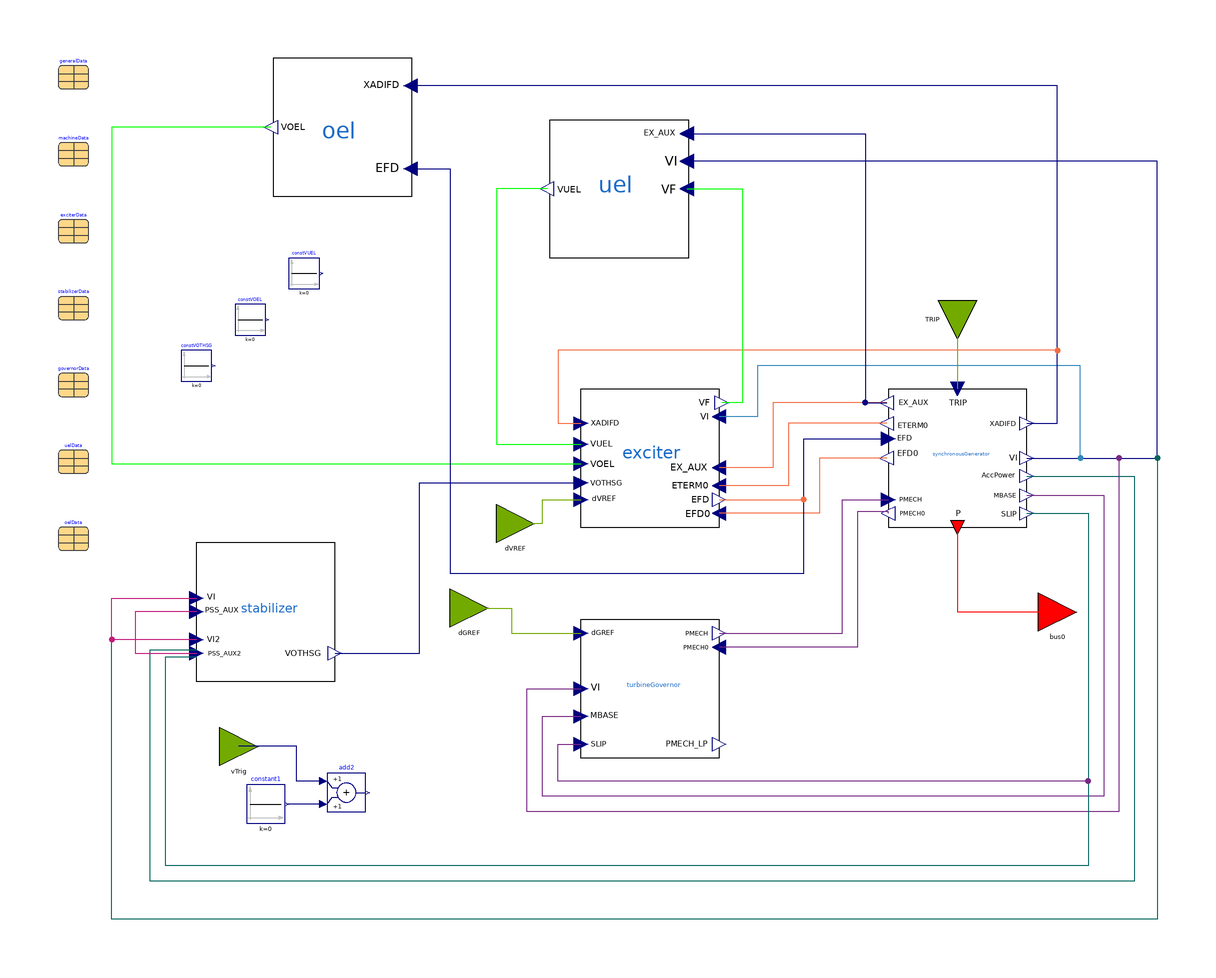

The component connection diagram of the Modelica model below, drawn from its own Placement and Line annotations.

partial model GenUnitAll "Core GenUnit model"
  // === External connectors ===
  NonElectrical.Connector.InputInterfacePin TRIP annotation (Placement(
      visible=true,
      transformation(
        origin={80,46},
        extent={{-5,-5},{5,5}},
        rotation=-90),
      iconTransformation(
        origin={0,100},
        extent={{-10,-10},{10,10}},
        rotation=-90)));
  NonElectrical.Connector.PwPin bus0 annotation (Placement(
      visible=true,
      transformation(
        origin={106,-30},
        extent={{-5,-5},{5,5}},
        rotation=0),
      iconTransformation(
        origin={104,-70},
        extent={{-10,-10},{10,10}},
        rotation=0)));
  input NonElectrical.Connector.InputInterfacePin dVREF annotation(Placement(
      visible = true,
      transformation(
        origin={-35,-7},
        extent={{-5,-5},{5,5}},
        rotation=0),
      iconTransformation(origin={-100,60},
      extent = {{-10, -10}, {10, 10}},
      rotation = 0)));
  input NonElectrical.Connector.InputInterfacePin dGREF annotation (Placement(
      visible=true,
      transformation(
        origin={-47,-29},
        extent={{-5,-5},{5,5}},
        rotation=0),
      iconTransformation(
        origin={-100,-60},
        extent={{-10,-10},{10,10}},
        rotation=0)));
  input NonElectrical.Connector.InputInterfacePin vTrig annotation(Placement(
      visible = true,
      transformation(
        origin={-107,-65},
        extent={{-5,-5}, {5,5}},
        rotation = 0),
      iconTransformation(
        origin={-100,-90},
        extent = {{-10, -10}, {10, 10}},
        rotation = 360)));
  // === Replaceable core components ===
  replaceable Electrical.PartialModel.SynchronousGenerator synchronousGenerator
    annotation (Placement(transformation(extent={{62,-8},{98,28}})));
  replaceable Electrical.PartialModel.Exciter exciter
    annotation (Placement(transformation(extent={{-18,-8},{18,28}})));
  replaceable Electrical.PartialModel.TurbineGovernor turbineGovernor
    annotation (Placement(transformation(extent={{-18,-68},{18,-32}})));
  replaceable Electrical.PartialModel.Stabilizer stabilizer
    annotation (Placement(transformation(extent={{-118,-48},{-82,-12}})));
  replaceable Electrical.PartialModel.UnderExcitationLimiter uel
    annotation(Placement(transformation(extent={{10,62},{-26,98}})));
  replaceable Electrical.PartialModel.OverExcitationLimiter oel
    annotation(Placement(transformation(extent={{-62,114},{-98,78}})));
  // === Replaceable data records
  replaceable Data.Machines.MachineDynamicData machineData
    annotation (Placement(transformation(extent={{-154,86},{-146,94}})));
  replaceable Data.General.PlantGeneralData generalData
    annotation (Placement(transformation(extent={{-154,106},{-146,114}})));
  replaceable Data.Exciters.ExciterData exciterData
    annotation (Placement(transformation(extent={{-154,66},{-146,74}})));
  replaceable Data.Governors.GovernorData governorData
    annotation (Placement(transformation(extent={{-154,26},{-146,34}})));
  replaceable Data.Stabilizers.StabilizerData stabilizerData
    annotation (Placement(transformation(extent={{-154,46},{-146,54}})));
  replaceable Data.UELs.UELData uelData
    annotation (Placement(transformation(extent={{-154,6},{-146,14}})));
  replaceable Data.OELs.OELData oelData
    annotation (Placement(transformation(extent={{-154,-14},{-146,-6}})));
  // === Utility constants and add blocks
  Modelica.Blocks.Sources.Constant constVOTHSG(k=0)
    annotation (Placement(transformation(extent={{-122,30},{-114,38}})));
  Modelica.Blocks.Sources.Constant constVOEL(k=0)
    annotation (Placement(transformation(extent={{-108,42},{-100,50}})));
  Modelica.Blocks.Sources.Constant constVUEL(k=0)
    annotation (Placement(transformation(extent={{-94,54},{-86,62}})));
  Modelica.Blocks.Sources.Constant constant1(k=0)   annotation(Placement(
      visible = true,
      transformation(
        origin={-100,-80},
        extent = {{-5, -5}, {5, 5}}, rotation=0)));
  Modelica.Blocks.Math.Add add2 annotation (Placement(
      visible = true,
      transformation(
        origin={-79,-77},
        extent={{5,5},{-5,-5}},
        rotation=180)));
equation
  // Core plant I/O
  connect(TRIP, synchronousGenerator.TRIP)
    annotation (Line(points={{80,46},{80,28}}, color={115,170,0}));
  connect(synchronousGenerator.p, bus0)
    annotation (Line(points={{80,-8},{80,-30},{106,-30}}, color={255,0,0}));
  // Exciter <-> Synchronous machine
  connect(synchronousGenerator.EFD0, exciter.EFD0) annotation (Line(points={{61.64,
          10},{44,10},{44,-4.4},{18,-4.4}},
                                         color={244,109,67}));
  connect(exciter.EFD, synchronousGenerator.EFD) annotation (Line(points={{18,-0.8},
          {40,-0.8},{40,15.04},{62,15.04}}, color={244,109,67}));
  connect(synchronousGenerator.ETERM0, exciter.ETERM0) annotation (Line(points={{61.64,
          19},{36,19},{36,2.8},{18,2.8}},           color={244,109,67}));
  connect(synchronousGenerator.EX_AUX, exciter.EX_AUX) annotation (Line(points={{61.64,
          24.4},{32,24.4},{32,7.48},{18,7.48}}, color={244,109,67}));
  connect(synchronousGenerator.VI, exciter.VI) annotation (Line(points={{98,10},
          {112,10},{112,34},{28,34},{28,20.8},{18,20.8}}, color={50,136,189}));
  connect(synchronousGenerator.XADIFD, exciter.XADIFD) annotation (Line(points={{98,19},
          {106,19},{106,38},{-24,38},{-24,19},{-18,19}}, color={244,109,67}));
  connect(dVREF, exciter.dVREF) annotation (Line(points={{-35,-7},{-28,-7},{-28,
          -0.8},{-18,-0.8}},   color={115,170,0}));
  // Turbine/Governor <-> Synchronous machine
  connect(synchronousGenerator.PMECH0, turbineGovernor.PMECH0) annotation (Line(
        points={{62,-4.4},{62,-4},{54,-4},{54,-39.2},{18,-39.2}}, color={118,42,131}));
  connect(turbineGovernor.PMECH, synchronousGenerator.PMECH) annotation (Line(
        points={{18,-35.6},{50,-35.6},{50,-0.8},{62,-0.8}},color={118,42,131}));
  connect(synchronousGenerator.SLIP, turbineGovernor.SLIP) annotation (Line(
        points={{98,-4.4},{114,-4.4},{114,-74},{-24,-74},{-24,-64.4},{-18,-64.4}},
        color={118,42,131}));
  connect(synchronousGenerator.MBASE, turbineGovernor.MBASE) annotation (Line(
        points={{98,0.28},{118,0.28},{118,-78},{-28,-78},{-28,-57.2},{-18,-57.2}},
        color={118,42,131}));
  connect(synchronousGenerator.VI, turbineGovernor.VI) annotation (Line(points={{98,10},
          {122,10},{122,-82},{-32,-82},{-32,-50},{-18,-50}}, color={118,42,131}));
  connect(dGREF, turbineGovernor.dGREF) annotation (Line(points={{-47,-29},{-36,
          -29},{-36,-35.6},{-18,-35.6}}, color={115,170,0}));
  // Stabilizer <-> Synchronous machine, Exciter
  connect(synchronousGenerator.SLIP, stabilizer.PSS_AUX2[1]) annotation (Line(
        points={{98,-4.4},{114,-4.4},{114,-96},{-126,-96},{-126,-41.7},{-118,-41.7}},
        color={1,102,94}));
  connect(synchronousGenerator.AccPower, stabilizer.PSS_AUX2[2]) annotation (
      Line(points={{98,5.32},{126,5.32},{126,-100},{-130,-100},{-130,-39.9},{-118,
          -39.9}}, color={1,102,94}));
  connect(stabilizer.PSS_AUX, stabilizer.PSS_AUX2) annotation (Line(points={{-118,
          -30},{-134,-30},{-134,-40.8},{-118,-40.8}},color={197,27,125}));
  connect(synchronousGenerator.VI, stabilizer.VI) annotation (Line(points={{98,10},
          {132,10},{132,-110},{-140,-110},{-140,-26.4},{-118,-26.4}},    color=
          {1,102,94}));
  connect(stabilizer.VI2, stabilizer.VI) annotation (Line(points={{-118,-37.2},{
          -140,-37.2},{-140,-26.4},{-118,-26.4}},color={197,27,125}));
  connect(stabilizer.VOTHSG, exciter.VOTHSG) annotation (Line(points={{-82,-40.8},
          {-60,-40.8},{-60,3.52},{-18,3.52}},        color={0,0,127}));

  // UEL integration pattern
  connect(synchronousGenerator.VI, uel.VI) annotation (Line(points={{98,10},{132,
          10},{132,87.2},{9.64,87.2}}, color={0,0,127}));
  connect(uel.VUEL, exciter.VUEL) annotation (Line(points={{-26.72,80},{-40,80},
          {-40,13.6},{-18,13.6}}, color={0,255,0}));
  connect(uel.VF, exciter.VF) annotation (Line(points={{9.64,80},{24,80},{24,24.4},
          {18.72,24.4}}, color={0,255,0}));
  connect(uel.EX_AUX, synchronousGenerator.EX_AUX) annotation (Line(points={{9.64,
          94.4},{56,94.4},{56,24.4},{61.64,24.4}},
        color={0,0,127}));
  // OEL integration pattern
  connect(synchronousGenerator.XADIFD, oel.XADIFD) annotation (Line(points={{98,19},
          {106,19},{106,106.8},{-62.36,106.8}}, color={0,0,127}));
  connect(oel.VOEL, exciter.VOEL) annotation (Line(points={{-98.72,96},{-140,96},
          {-140,8.56},{-18,8.56}}, color={0,255,0}));
  connect(oel.EFD, synchronousGenerator.EFD) annotation (Line(points={{-62.36,85.2},
          {-52,85.2},{-52,-20},{40,-20},{40,15.04},{62,15.04}}, color={0,0,127}));
  // Other
  connect(add2.u2,constant1. y) annotation(Line(points={{-85,-80},{-94.5,-80}}, color = {0, 0, 127}));
  connect(add2.u1,vTrig)  annotation(Line(points={{-85,-74},{-92,-74},{-92,-65},{-107,-65}}, color = {0, 0, 127}));
  annotation (Icon(
                coordinateSystem(
                  extent = {{-100, -100}, {100, 100}},
                  preserveAspectRatio = true, initialScale = 0.1),
                  graphics={
                    Rectangle(
                      extent={{-100,100},{100,-100}},
                      lineColor={0,0,0},
                      lineThickness=0.5),
                    Text(
                      origin={75.0632,-73.7728},
                      extent = {{-11.7679, 11.8688}, {11.55, -6.64}},
                      textString = "PIN"),
                    Text(
                      origin={-7.68,79.6},
                      extent = {{-11.77, 11.87}, {29.09, -11.2}},
                      textString = "TRIP"),
                    Text(
                      origin={-45.52,52.9023},
                      extent = {{-39.43, 24.94}, {20.1741, -8.82}},
                      textString = "dVREF"),
                    Text(
                      origin={-45.52,-67.0977},
                      extent = {{-39.43, 24.94}, {20.1741, -8.82}},
                      textString = "dGREF"),
                    Text(
                      origin={-52.9236,-92.2523},
                      extent={{-33.0764,16.2523},{16.9236,-5.74769}},
                      textString="vTRIP",
                      lineColor={0,0,0}),
                    Text(
                      origin={-54,20},
                      extent={{-33.8482,13.7194},{142.152,-52.2806}},
                      textString="%class",
                      lineColor={{0,0,0}})}),
      Diagram(coordinateSystem(extent = {{-160, -120}, {160, 120}}, preserveAspectRatio = true, initialScale = 0.1, grid = {2, 2})));
end GenUnitAll;